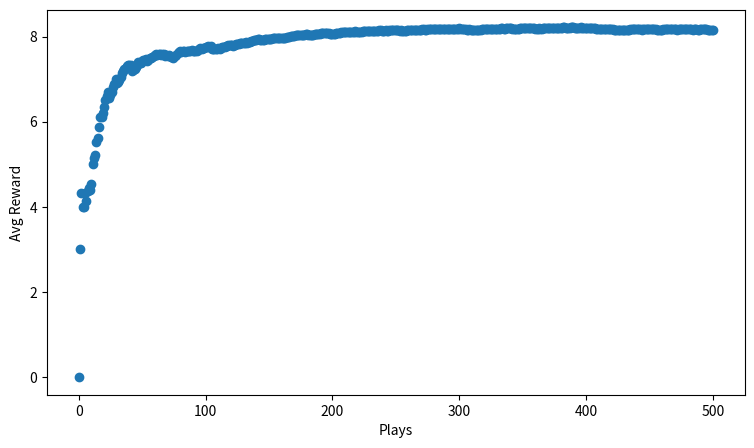

This chart was generated by the following Python code:
# Choosing cancer treatments 

import numpy as np
import matplotlib.pyplot as plt
import random

# RECORD STRUCTURE: {number of values observed; average;}

# Returns an array of probabilities
def softmax(A, tau = 1.12):
    softm = np.exp(A / tau) / np.sum(np.exp(A / tau))
    return softm

# Returns the reward
def get_reward(prob, n=10):
    reward = 0
    for i in range(n):
        if random.random() < prob:
            reward += 1
    return reward

# Updates the record
def update_record(record, action, reward):
    new_reward = (record[action, 0] * record[action, 1] + reward) / (record[action, 0] + 1)
    record[action, 0] += 1
    record[action, 1] = new_reward
    return record

# Initial parameters
n = 10
probs = np.random.rand(n) # Random probabilities
record = np.zeros((n, 2))

fig, ax = plt.subplots(1, 1)
ax.set_xlabel("Plays")
ax.set_ylabel("Avg Reward")
fig.set_size_inches(9,5)

rewards = [0]
for i in range(500):
    p = softmax(record[:, 1])
    choice = np.random.choice(np.arange(n), p=p)
    reward = get_reward(probs[choice])
    record = update_record(record, choice, reward)

    mean_reward = ((i+1) * rewards[-1] + reward) / (i+2)
    rewards.append(mean_reward)

ax.scatter(np.arange(len(rewards)), rewards)

plt.show()